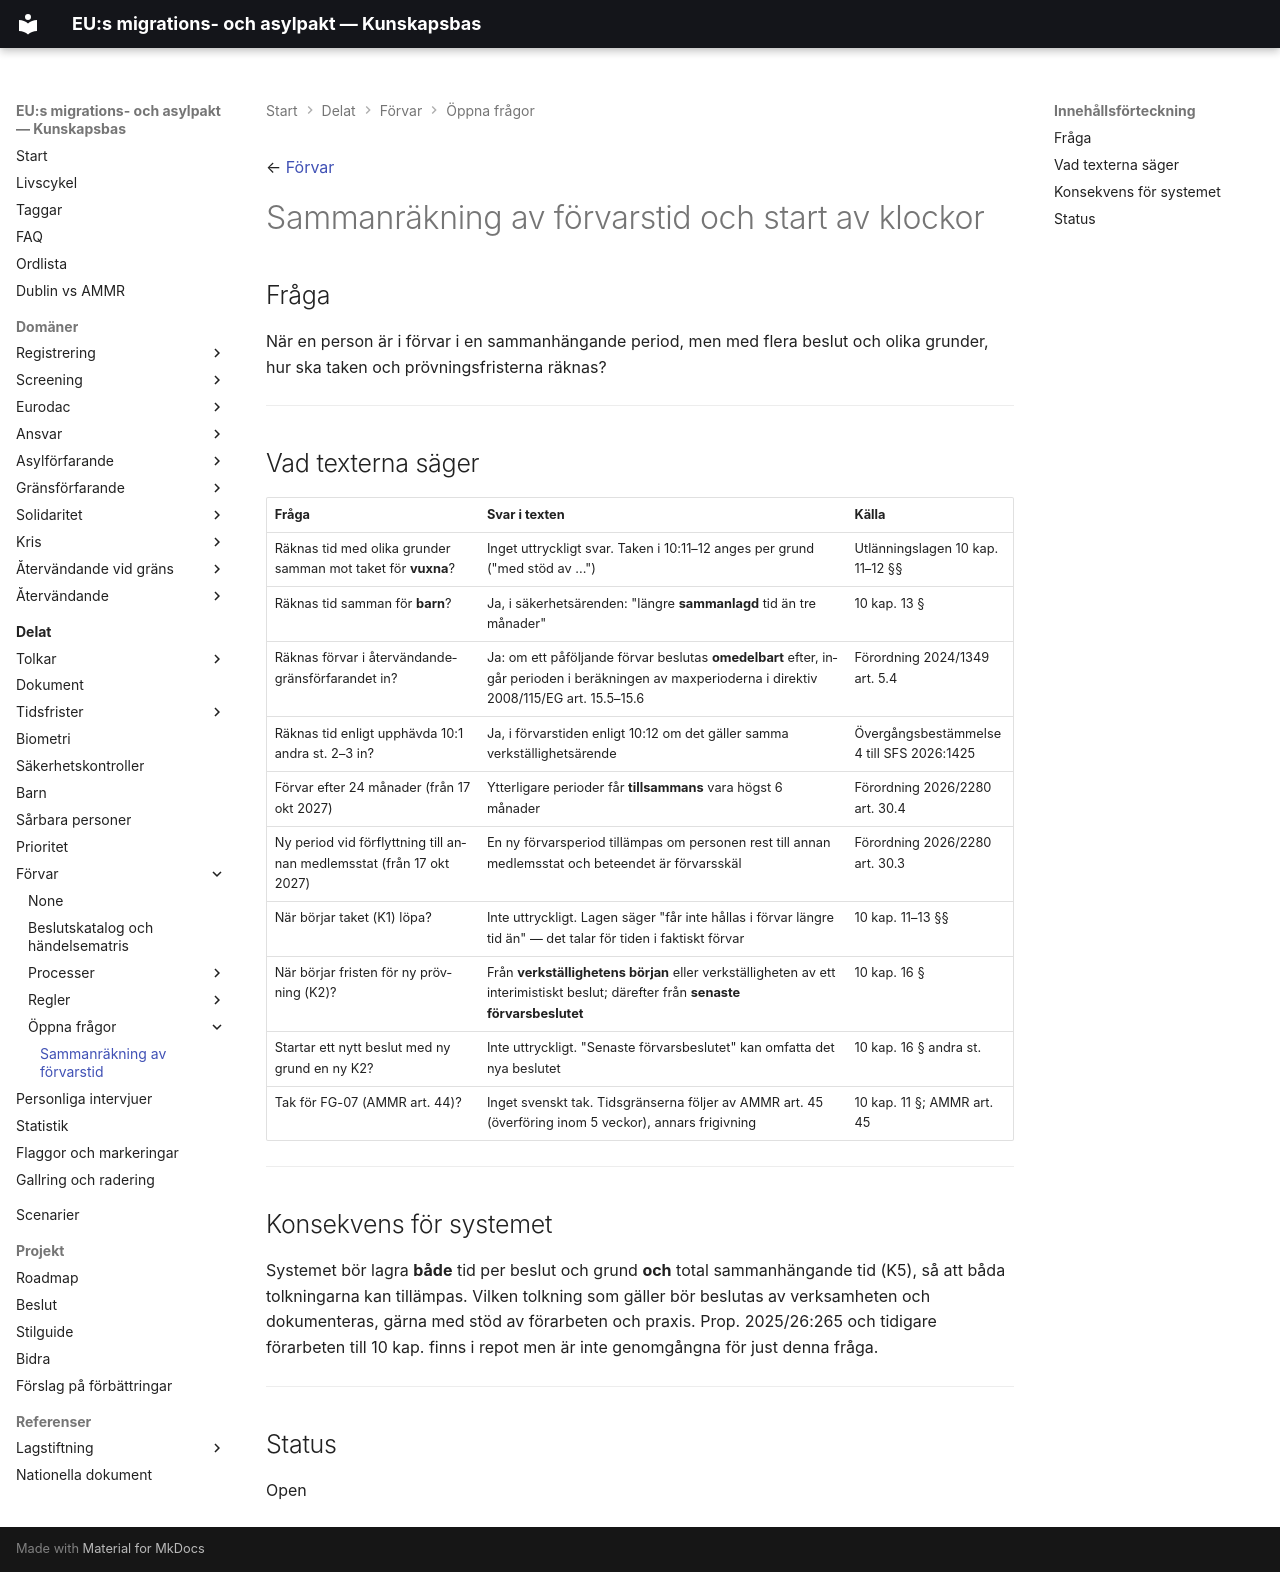

repository: chrhe894/migration_pact · page: shared/detention/open_questions/aggregation-of-detention-time.html · generator: mkdocs

---
tags:
  - förvar
  - öppen-fråga
  - tidsfrister
---

← [Förvar](../README.md)

# Sammanräkning av förvarstid och start av klockor

## Fråga

När en person är i förvar i en sammanhängande period, men med flera beslut och olika grunder, hur ska taken och prövningsfristerna räknas?

---

## Vad texterna säger

| Fråga | Svar i texten | Källa |
|-------|---------------|-------|
| Räknas tid med olika grunder samman mot taket för **vuxna**? | Inget uttryckligt svar. Taken i 10:11–12 anges per grund ("med stöd av ...") | Utlänningslagen 10 kap. 11–12 §§ |
| Räknas tid samman för **barn**? | Ja, i säkerhetsärenden: "längre **sammanlagd** tid än tre månader" | 10 kap. 13 § |
| Räknas förvar i återvändandegränsförfarandet in? | Ja: om ett påföljande förvar beslutas **omedelbart** efter, ingår perioden i beräkningen av maxperioderna i direktiv 2008/115/EG art. 15.5–15.6 | Förordning 2024/1349 art. 5.4 |
| Räknas tid enligt upphävda 10:1 andra st. 2–3 in? | Ja, i förvarstiden enligt 10:12 om det gäller samma verkställighetsärende | Övergångsbestämmelse 4 till SFS 2026:1425 |
| Förvar efter 24 månader (från 17 okt 2027) | Ytterligare perioder får **tillsammans** vara högst 6 månader | Förordning 2026/2280 art. 30.4 |
| Ny period vid förflyttning till annan medlemsstat (från 17 okt 2027) | En ny förvarsperiod tillämpas om personen rest till annan medlemsstat och beteendet är förvarsskäl | Förordning 2026/2280 art. 30.3 |
| När börjar taket (K1) löpa? | Inte uttryckligt. Lagen säger "får inte hållas i förvar längre tid än" — det talar för tiden i faktiskt förvar | 10 kap. 11–13 §§ |
| När börjar fristen för ny prövning (K2)? | Från **verkställighetens början** eller verkställigheten av ett interimistiskt beslut; därefter från **senaste förvarsbeslutet** | 10 kap. 16 § |
| Startar ett nytt beslut med ny grund en ny K2? | Inte uttryckligt. "Senaste förvarsbeslutet" kan omfatta det nya beslutet | 10 kap. 16 § andra st. |
| Tak för FG-07 (AMMR art. 44)? | Inget svenskt tak. Tidsgränserna följer av AMMR art. 45 (överföring inom 5 veckor), annars frigivning | 10 kap. 11 §; AMMR art. 45 |

---

## Konsekvens för systemet

Systemet bör lagra **både** tid per beslut och grund **och** total sammanhängande tid (K5), så att båda tolkningarna kan tillämpas. Vilken tolkning som gäller bör beslutas av verksamheten och dokumenteras, gärna med stöd av förarbeten och praxis. Prop. 2025/26:265 och tidigare förarbeten till 10 kap. finns i repot men är inte genomgångna för just denna fråga.

---

## Status

Open
